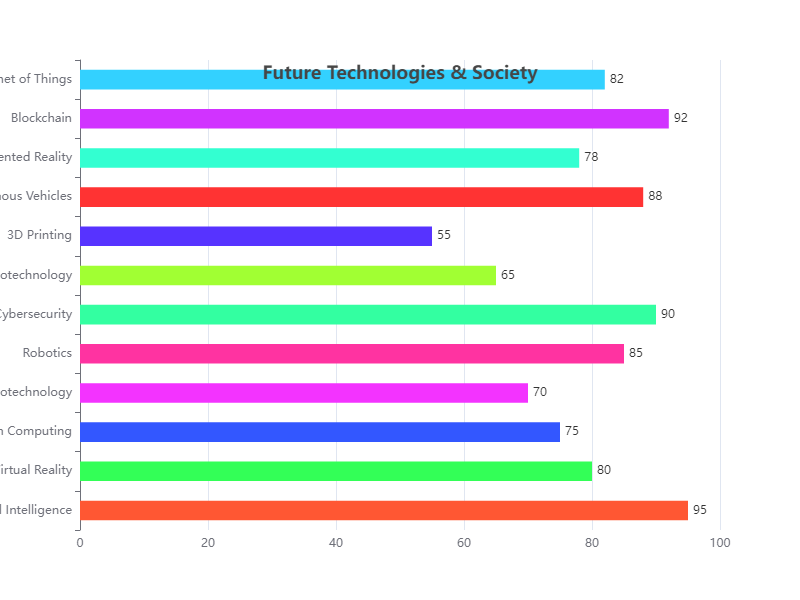

Data behind this chart, as committed beside it:
Topic, Value
Artificial Intelligence, 95
Virtual Reality, 80
Quantum Computing, 75
Biotechnology, 70
Robotics, 85
Cybersecurity, 90
Nanotechnology, 65
3D Printing, 55
Autonomous Vehicles, 88
Augmented Reality, 78
Blockchain, 92
Internet of Things, 82
